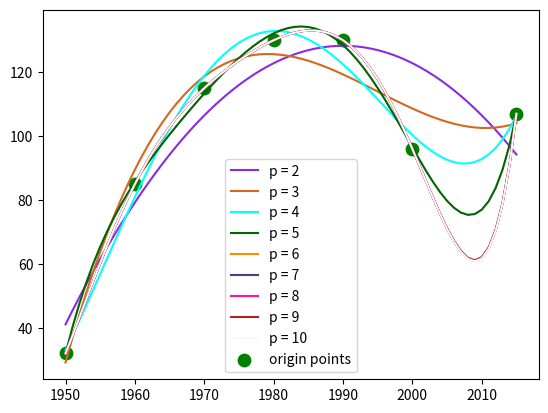

Write Python code to recreate this figure.
import matplotlib.pyplot as plt
import matplotlib.colors
import numpy as np

# origin points
x = [1950, 1960, 1970, 1980, 1990, 2000, 2015]
y = [32, 85, 115, 130, 130, 96, 107]
size = len(x)

print("\t t\t\t Y(t)")
for num in range(len(x)):
    print("\t", x[num], "\t", y[num])

colors = list(matplotlib.colors.CSS4_COLORS)
x_plot = []
size_x_plot = x[-1] - x[0]
x_plot.append(x[0])
for i in range(size_x_plot):
    x_plot.append(x_plot[-1] + 1)

for p in range(2,11):
    cf_mnk = np.polyfit(x, y, p)
    f_plot = []
    for i in range(size_x_plot + 1):
        temp = 0
        for j in range(p+1):
            temp += x_plot[i] ** (p - j) * cf_mnk[j]
        f_plot.append(temp)
    label = "p = " + str(p)
    plt.plot(x_plot, f_plot, color=colors[p*5], label=label)

plt.scatter(x, y, marker = 'o',color = 'green', s = 80 ,label = 'origin points')
plt.legend(loc = 8)    # set legend location
plt.show()